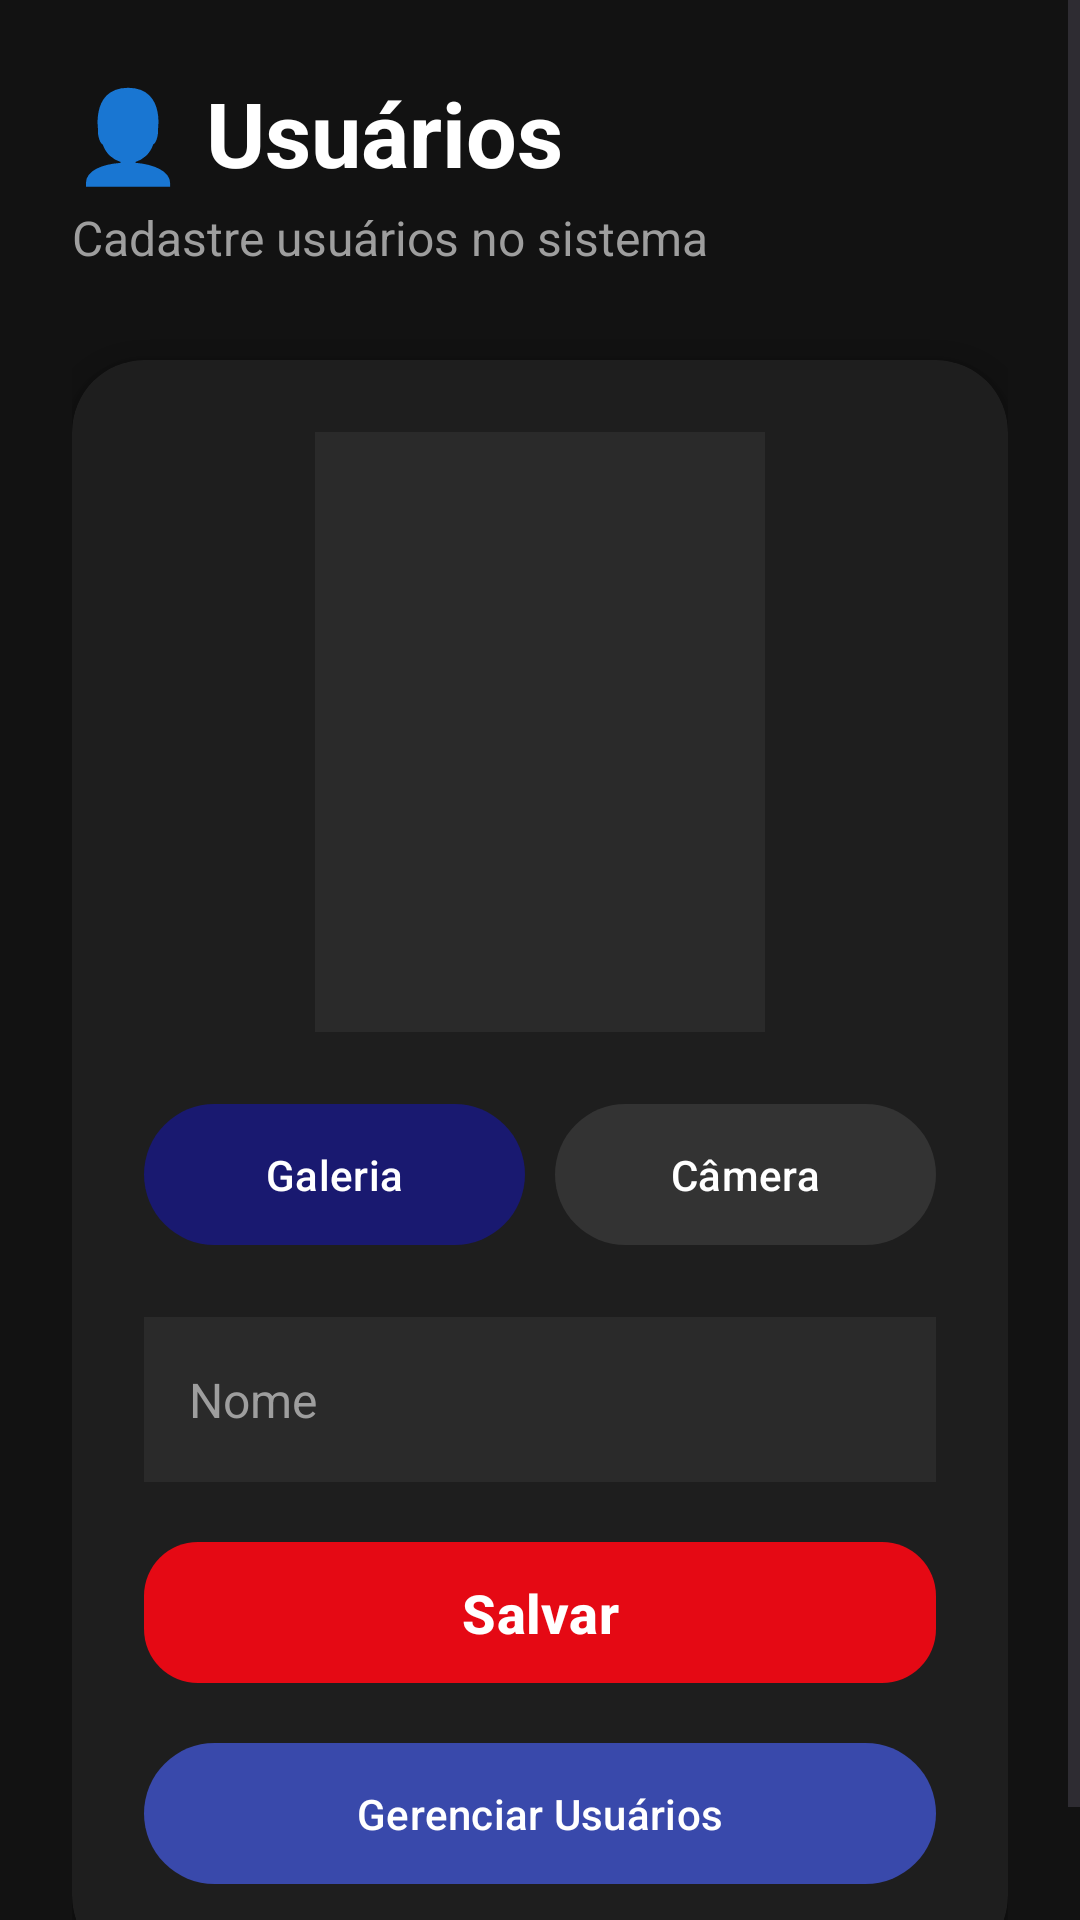

Produce the Android XML layout that renders to this screen, including the resource entries it uses.
<!-- AndroidManifest.xml: application theme Theme.AppAvaliacaoDeFilme -->
<!-- res/layout/activity_usuario.xml -->
<?xml version="1.0" encoding="utf-8"?>
<ScrollView xmlns:android="http://schemas.android.com/apk/res/android"
    xmlns:app="http://schemas.android.com/apk/res-auto"
    xmlns:tools="http://schemas.android.com/tools"
    android:id="@+id/main"
    android:layout_width="match_parent"
    android:layout_height="match_parent"
    android:background="#121212"
    tools:context=".UsuarioActivity">

    <LinearLayout
        android:layout_width="match_parent"
        android:layout_height="wrap_content"
        android:orientation="vertical"
        android:padding="24dp">

        

        <TextView
            android:layout_width="wrap_content"
            android:layout_height="wrap_content"
            android:text="👤 Usuários"
            android:textColor="#FFFFFF"
            android:textSize="30sp"
            android:textStyle="bold"/>

        <TextView
            android:layout_width="wrap_content"
            android:layout_height="wrap_content"
            android:text="Cadastre usuários no sistema"
            android:textColor="#9E9E9E"
            android:textSize="16sp"
            android:layout_marginTop="4dp"
            android:layout_marginBottom="30dp"/>

        

        <androidx.cardview.widget.CardView
            android:layout_width="match_parent"
            android:layout_height="wrap_content"
            app:cardCornerRadius="24dp"
            app:cardElevation="4dp"
            app:cardBackgroundColor="#1E1E1E">

            <LinearLayout
                android:layout_width="match_parent"
                android:layout_height="wrap_content"
                android:orientation="vertical"
                android:padding="24dp">

                <ImageView
                    android:id="@+id/imgUsuario"
                    android:layout_width="150dp"
                    android:layout_height="200dp"
                    android:layout_gravity="center"
                    android:layout_marginBottom="20dp"
                    android:background="#2A2A2A"
                    android:scaleType="centerCrop"
                    android:src="@mipmap/ic_launcher"/>


                <LinearLayout
                    android:layout_width="match_parent"
                    android:layout_height="wrap_content"
                    android:orientation="horizontal"
                    android:layout_marginBottom="20dp">

                    <com.google.android.material.button.MaterialButton
                        android:id="@+id/btnSelecionarImagem"
                        android:layout_width="0dp"
                        android:layout_height="55dp"
                        android:layout_weight="1"
                        android:text="Galeria"
                        app:backgroundTint="#191970"
                        android:textColor="#FFFFFF"/>

                    <com.google.android.material.button.MaterialButton
                        android:id="@+id/btnCamera"
                        android:layout_width="0dp"
                        android:layout_height="55dp"
                        android:layout_weight="1"
                        android:layout_marginStart="10dp"
                        android:text="Câmera"
                        app:backgroundTint="#333333"
                        android:textColor="#FFFFFF"/>
                </LinearLayout>

                

                <EditText
                    android:id="@+id/editNome"
                    android:layout_width="match_parent"
                    android:layout_height="55dp"
                    android:background="#2A2A2A"
                    android:hint="Nome"
                    android:textColorHint="#9E9E9E"
                    android:textColor="#FFFFFF"
                    android:padding="15dp"
                    android:textSize="16sp"
                    android:layout_marginBottom="16dp"/>



                

                <com.google.android.material.button.MaterialButton
                    android:id="@+id/btnSalvarUsuario"
                    android:layout_width="match_parent"
                    android:layout_height="55dp"
                    android:text="Salvar"
                    android:textAllCaps="false"
                    android:textStyle="bold"
                    android:textSize="18sp"
                    android:textColor="#FFFFFF"
                    app:backgroundTint="#E50914"
                    app:cornerRadius="18dp"/>

                <com.google.android.material.button.MaterialButton
                    android:id="@+id/btnGerenciarUsuarios"
                    android:layout_width="match_parent"
                    android:layout_height="55dp"
                    android:text="Gerenciar Usuários"
                    android:textAllCaps="false"
                    android:textColor="#FFFFFF"
                    app:backgroundTint="#3949AB"
                    android:layout_marginTop="12dp"/>

            </LinearLayout>

        </androidx.cardview.widget.CardView>

    </LinearLayout>


</ScrollView>
<!-- resources referenced by this layout -->
<resources>
  <style name="Theme.AppAvaliacaoDeFilme" parent="Base.Theme.AppAvaliacaoDeFilme" />
  <style name="Base.Theme.AppAvaliacaoDeFilme" parent="Theme.Material3.DayNight.NoActionBar">
          
          
      </style>
</resources>
